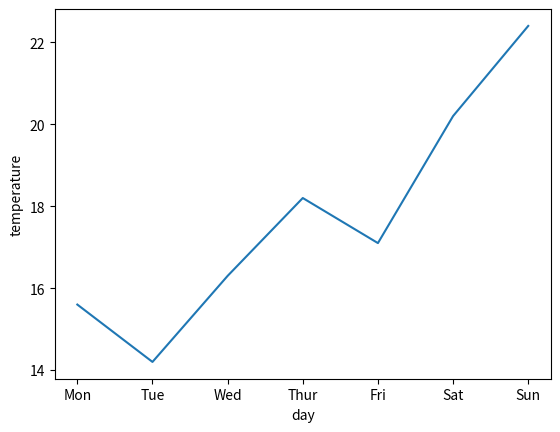

The matplotlib source for this figure:
import matplotlib.pyplot as plt

X = [ "Mon", "Tue", "Wed", "Thur", "Fri", "Sat", "Sun" ]
Y = [15.6, 14.2, 16.3, 18.2, 17.1, 20.2, 22.4]

plt.plot(X, Y)
plt.xlabel("day")
plt.ylabel("temperature")

plt.show()